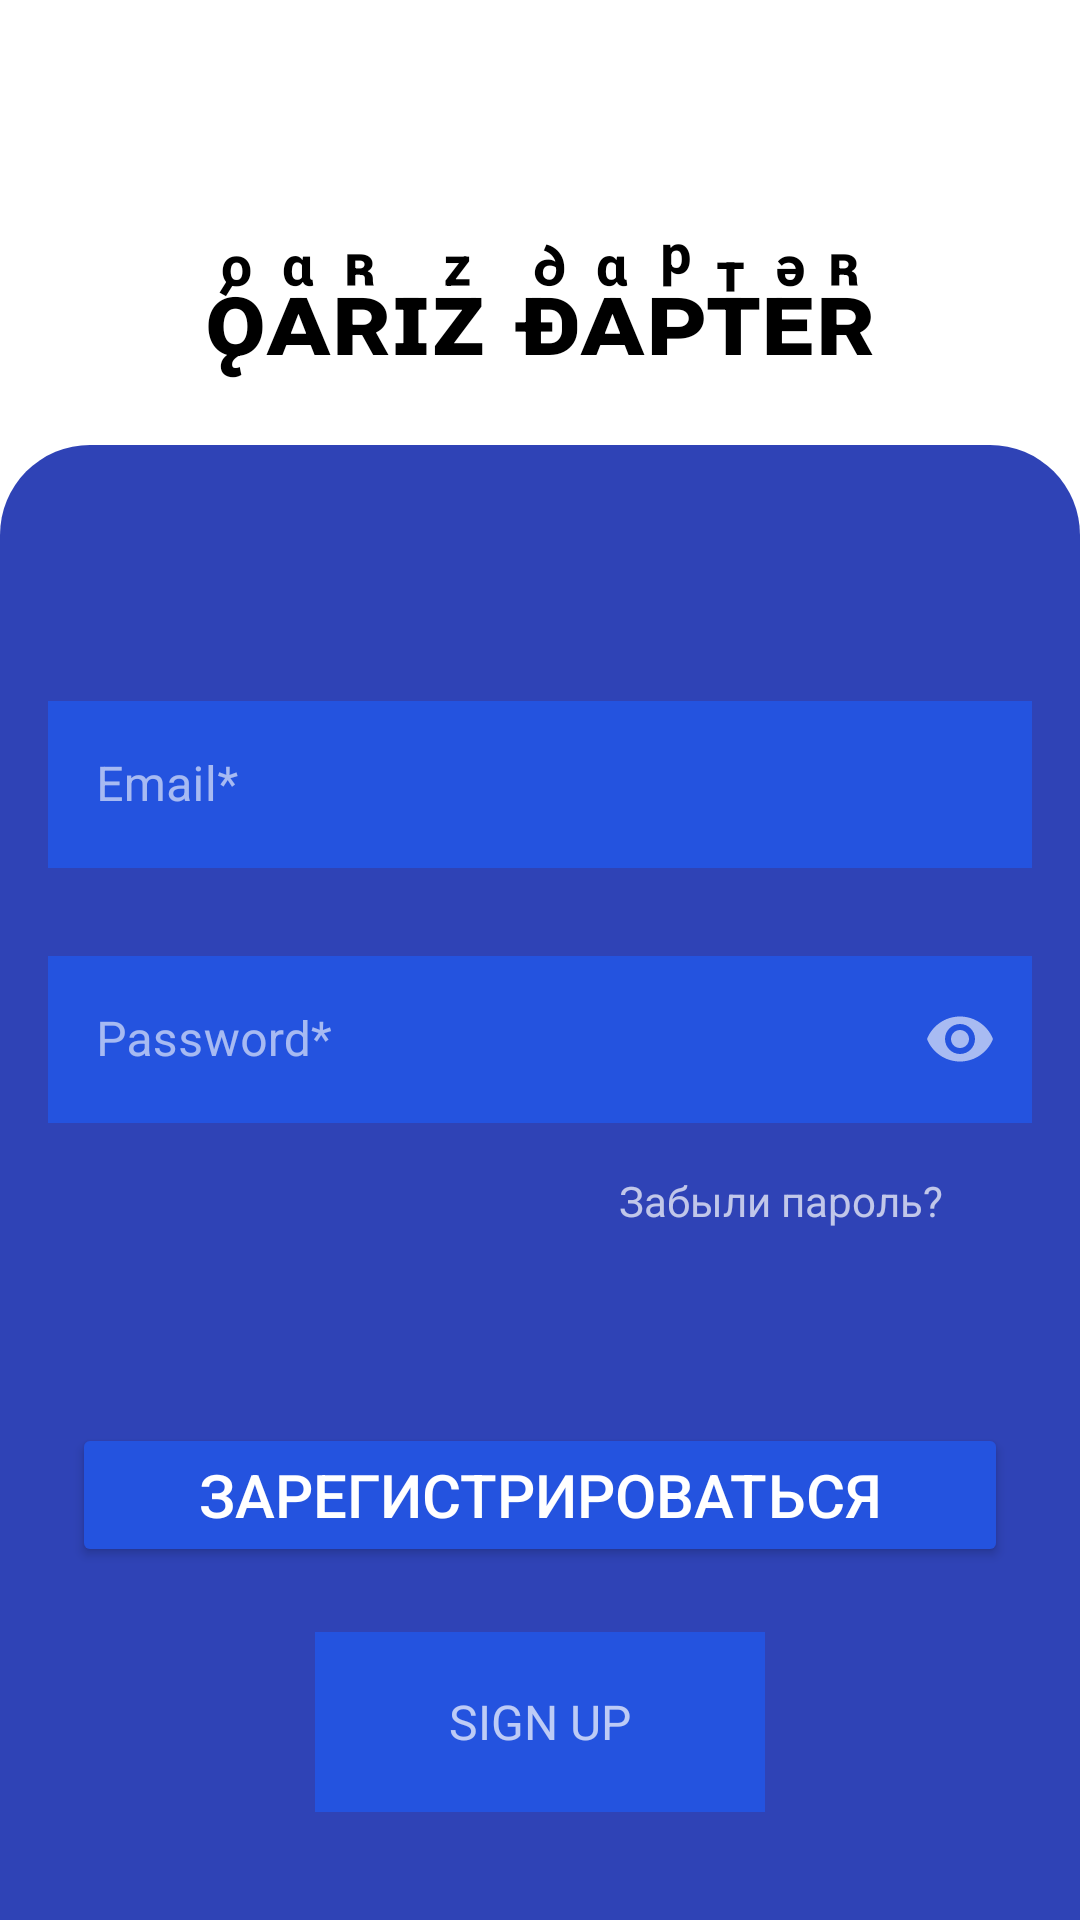

The Android layout XML behind this screen, and the referenced resources:
<!-- AndroidManifest.xml: application theme Theme.QarızDápter -->
<!-- res/layout/fragment_sign_up.xml -->
<?xml version="1.0" encoding="utf-8"?>
<androidx.constraintlayout.widget.ConstraintLayout xmlns:android="http://schemas.android.com/apk/res/android"
    xmlns:app="http://schemas.android.com/apk/res-auto"
    xmlns:tools="http://schemas.android.com/tools"
    android:layout_width="match_parent"
    android:layout_height="match_parent"
    android:background="@color/white"
    tools:context=".ui.signin.SignInFragment">

    <TextView
        android:id="@+id/tvSignInn"
        android:layout_width="match_parent"
        android:layout_height="wrap_content"
        android:layout_marginTop="80dp"
        android:gravity="center"
        android:text="ǫᷭᴀᷧʀᷢɪᴢᷦ ᴆᷘᴀᷧᴘᷮᴛⷮᴇᷪʀᷢ"
        android:textColor="#000"
        android:textSize="36dp"
        android:textStyle="bold"
        app:layout_constraintTop_toTopOf="parent" />

    <androidx.constraintlayout.widget.ConstraintLayout
        android:layout_width="match_parent"
        android:layout_height="0dp"
        android:layout_marginTop="20dp"
        android:background="@drawable/background"
        app:layout_constraintBottom_toBottomOf="parent"
        app:layout_constraintTop_toBottomOf="@id/tvSignInn">

        <com.google.android.material.textfield.TextInputLayout
            android:id="@+id/etEmaill"
            style="@style/Widget.MaterialComponents.TextInputLayout.OutlinedBox"
            android:layout_width="match_parent"
            android:layout_height="wrap_content"
            android:layout_marginTop="80dp"
            app:layout_constraintTop_toTopOf="parent">

            <com.google.android.material.textfield.TextInputEditText
                android:id="@+id/etEmail"
                android:layout_width="match_parent"
                android:layout_height="wrap_content"
                android:layout_marginHorizontal="16dp"
                android:background="#2453DF"
                android:ems="10"
                android:hint="Email*"
                android:inputType="textEmailAddress"
                android:textColor="@color/black"
                android:textSize="16dp" />

        </com.google.android.material.textfield.TextInputLayout>

        <com.google.android.material.textfield.TextInputLayout
            android:id="@+id/etPasswordd"
            style="@style/Widget.MaterialComponents.TextInputLayout.OutlinedBox"
            android:layout_width="match_parent"
            android:layout_height="wrap_content"
            android:layout_marginTop="24dp"
            app:endIconMode="password_toggle"
            app:layout_constraintTop_toBottomOf="@id/etEmaill">

            <com.google.android.material.textfield.TextInputEditText
                android:id="@+id/etPassword"
                android:layout_width="match_parent"
                android:layout_height="wrap_content"
                android:layout_marginHorizontal="16dp"
                android:background="#2453DF"
                android:ems="10"
                android:hint="Password*"
                android:inputType="textPassword"
                android:textColor="@color/black"
                android:textSize="16dp" />

        </com.google.android.material.textfield.TextInputLayout>

        <TextView
            android:id="@+id/tvForgotPassword"
            android:layout_width="200dp"
            android:layout_height="20dp"
            android:layout_marginTop="16dp"
            android:gravity="center"
            android:text="Забыли пароль?"
            app:layout_constraintEnd_toEndOf="parent"
            app:layout_constraintTop_toBottomOf="@id/etPasswordd" />

        <Button
            android:id="@+id/btnSignUp"
            android:layout_width="match_parent"
            android:layout_height="wrap_content"
            android:layout_marginHorizontal="24dp"
            android:layout_marginTop="100dp"
            android:backgroundTint="#2453DF"
            android:gravity="center"
            android:text="Зарегистрироваться"
            android:textColor="@color/white"
            android:textSize="20dp"
            app:layout_constraintTop_toBottomOf="@id/etPasswordd" />

        <ProgressBar
            android:id="@+id/loading"
            android:layout_width="40dp"
            android:layout_height="40dp"
            android:layout_marginTop="36dp"
            android:visibility="gone"
            app:layout_constraintEnd_toEndOf="parent"
            app:layout_constraintStart_toStartOf="parent"
            app:layout_constraintTop_toBottomOf="@id/etPasswordd" />

        <TextView
            android:id="@+id/tvGoToSignIn"
            android:layout_width="150dp"
            android:layout_height="60dp"
            android:layout_marginBottom="36dp"
            android:background="#2453DF"
            android:gravity="center"
            android:padding="16dp"
            android:text="SIGN UP"
            android:textSize="16dp"
            app:layout_constraintBottom_toBottomOf="parent"
            app:layout_constraintEnd_toEndOf="parent"
            app:layout_constraintStart_toStartOf="parent" />

    </androidx.constraintlayout.widget.ConstraintLayout>

</androidx.constraintlayout.widget.ConstraintLayout>
<!-- resources referenced by this layout -->
<resources>
  <!-- drawable background (drawable) -->
  <?xml version="1.0" encoding="utf-8"?>
  <shape xmlns:android="http://schemas.android.com/apk/res/android">
      <corners
          android:bottomLeftRadius="0dp"
          android:bottomRightRadius="0dp"
          android:radius="30dp" />
  
      <solid android:color="#2F43B6" />
  
  </shape>
  <style name="Theme.QarızDápter" parent="Theme.MaterialComponents.NoActionBar">
          
          <item name="colorPrimary">@color/purple_500</item>
          <item name="colorPrimaryVariant">@color/purple_700</item>
          <item name="colorOnPrimary">@color/white</item>
          
          <item name="colorSecondary">@color/teal_200</item>
          <item name="colorSecondaryVariant">@color/teal_700</item>
          <item name="colorOnSecondary">@color/black</item>
          
          <item name="android:statusBarColor" tools:targetApi="l">?attr/colorPrimaryVariant</item>
          
      </style>
  <!-- not gathered from this repository: default colours our renderer supplied (Android Studio template values) -->
  <color name="purple_500">#FF6200EE</color>
  <color name="purple_700">#FF3700B3</color>
  <color name="teal_200">#FF03DAC5</color>
  <color name="teal_700">#FF018786</color>
  <color name="black">#FF000000</color>
  <color name="white">#FFFFFFFF</color>
</resources>
